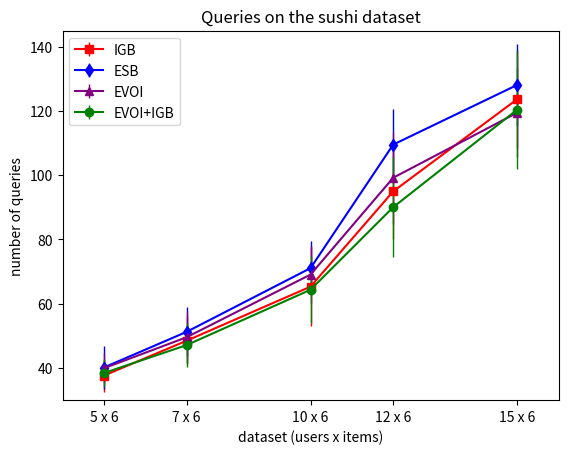

Python code for this plot:
# -*- coding: utf-8 -*-
"""The number of queries results and graphs associated.

Created on Fri Sep 4 2020

@author: Maeva.Caillat

"""

import numpy as np
from matplotlib import pyplot as plt


# pylint: disable=C0103
dataset = np.array([5, 7, 10, 12, 15])
igb_query = np.array(
    [37.64,
     48.48,
     65.32,
     94.96,
     123.64]
    )
igb_var = np.array(
    [24.6304,
     53.8496,
     150.4576,
     215.1584,
     232.7904]
    )
esb_query = np.array(
    [40.16,
     51.24,
     71.08,
     109.52,
     128.08
     ]
    )
esb_var = np.array(
    [45.3344,
     58.2624,
     69.5136,
     122.2496,
     162.8736
     ]
    )
evoi_query = np.array(
    [39.92,
     49.56,
     69.08,
     99.2,
     119.44]
    )
evoi_var = np.array(
    [22.2336,
     64.0864,
     76.4736,
     202.8,
     192.7264]
    )
evoi_igb_query = np.array(
    [38.44,
     47.12,
     64.36,
     90.04,
     120.4]
    )
evoi_igb_var = np.array(
    [20.2464,
     47.0656,
     109.1904,
     244.4384,
     338.16
     ]
    )
fig, ax = plt.subplots()
plt.errorbar(dataset, igb_query,
             np.sqrt(igb_var),
             elinewidth=1,
             linestyle='-',
             color='r',
             marker='s',
             label='IGB')
plt.errorbar(dataset, esb_query,
             np.sqrt(esb_var),
             elinewidth=1,
             linestyle='-',
             color='b',
             marker='d',
             label='ESB')
plt.errorbar(dataset, evoi_query,
             np.sqrt(evoi_var),
             elinewidth=1,
             linestyle='-',
             color='purple',
             marker='^',
             label='EVOI')
plt.errorbar(dataset, evoi_igb_query,
             np.sqrt(evoi_igb_var),
             elinewidth=1,
             linestyle='-',
             color='green',
             marker='o',
             label='EVOI+IGB')
ax.legend()
ax.set_xlim(4, 16)
ax.set_ylim(30, 145)
plt.title('Queries on the sushi dataset')
plt.xlabel('dataset (users x items)')
plt.xticks(dataset, ['%s x %s' % (int(i), 6)
                     for i in dataset])
plt.ylabel('number of queries')
plt.show()
